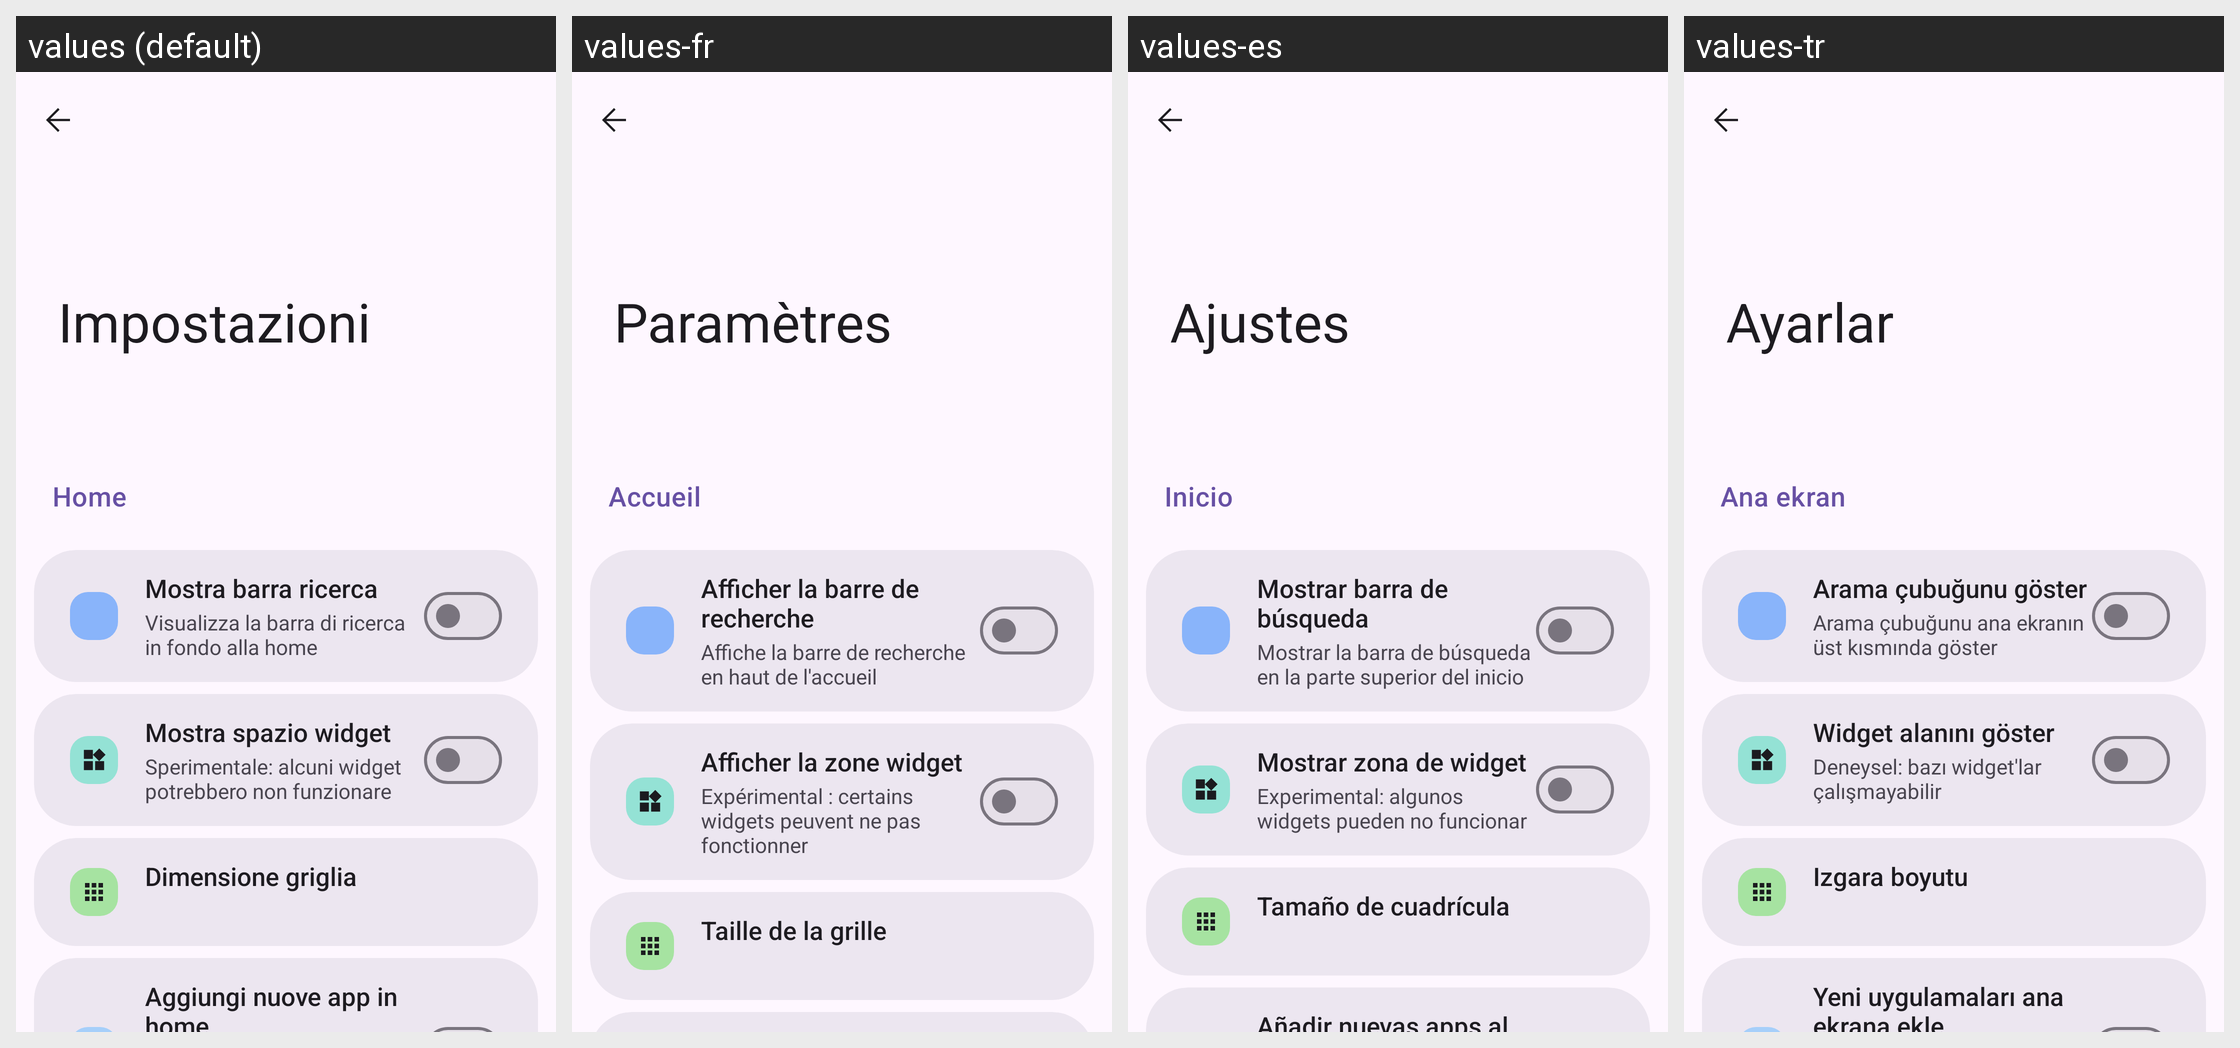

Translations of the strings shown on this Android screen, per locale in the grid:
Android screen res/layout/activity_settings.xml rendered under 4 locales, left to right: values (default), values-fr, values-es, values-tr. Device: Nexus 5 (rendered at 1080×1920; each locale shown at half size, 540×960, under a caption strip naming it); theme Theme.SpeedLauncher.Settings.
Other locales in the repository, not shown: values-ar, values-en, values-ja.
Strings drawn on this screen, with the default value and each locale's value (text and hints the layout hard-codes, and strings that could not be matched under every locale, appear in the picture but are not listed):

settings_title
  values: Impostazioni
  values-fr: Paramètres
  values-es: Ajustes
  values-tr: Ayarlar

settings_section_home_layout
  values: Home
  values-fr: Accueil
  values-es: Inicio
  values-tr: Ana ekran

settings_show_searchbar
  values: Mostra barra ricerca
  values-fr: Afficher la barre de recherche
  values-es: Mostrar barra de búsqueda
  values-tr: Arama çubuğunu göster

settings_show_searchbar_sub
  values: Visualizza la barra di ricerca in fondo alla home
  values-fr: Affiche la barre de recherche en haut de l'accueil
  values-es: Mostrar la barra de búsqueda en la parte superior del inicio
  values-tr: Arama çubuğunu ana ekranın üst kısmında göster

settings_show_widget
  values: Mostra spazio widget
  values-fr: Afficher la zone widget
  values-es: Mostrar zona de widget
  values-tr: Widget alanını göster

settings_show_widget_sub
  values: Sperimentale: alcuni widget potrebbero non funzionare
  values-fr: Expérimental : certains widgets peuvent ne pas fonctionner
  values-es: Experimental: algunos widgets pueden no funcionar
  values-tr: Deneysel: bazı widget'lar çalışmayabilir

settings_grid_size
  values: Dimensione griglia
  values-fr: Taille de la grille
  values-es: Tamaño de cuadrícula
  values-tr: Izgara boyutu
